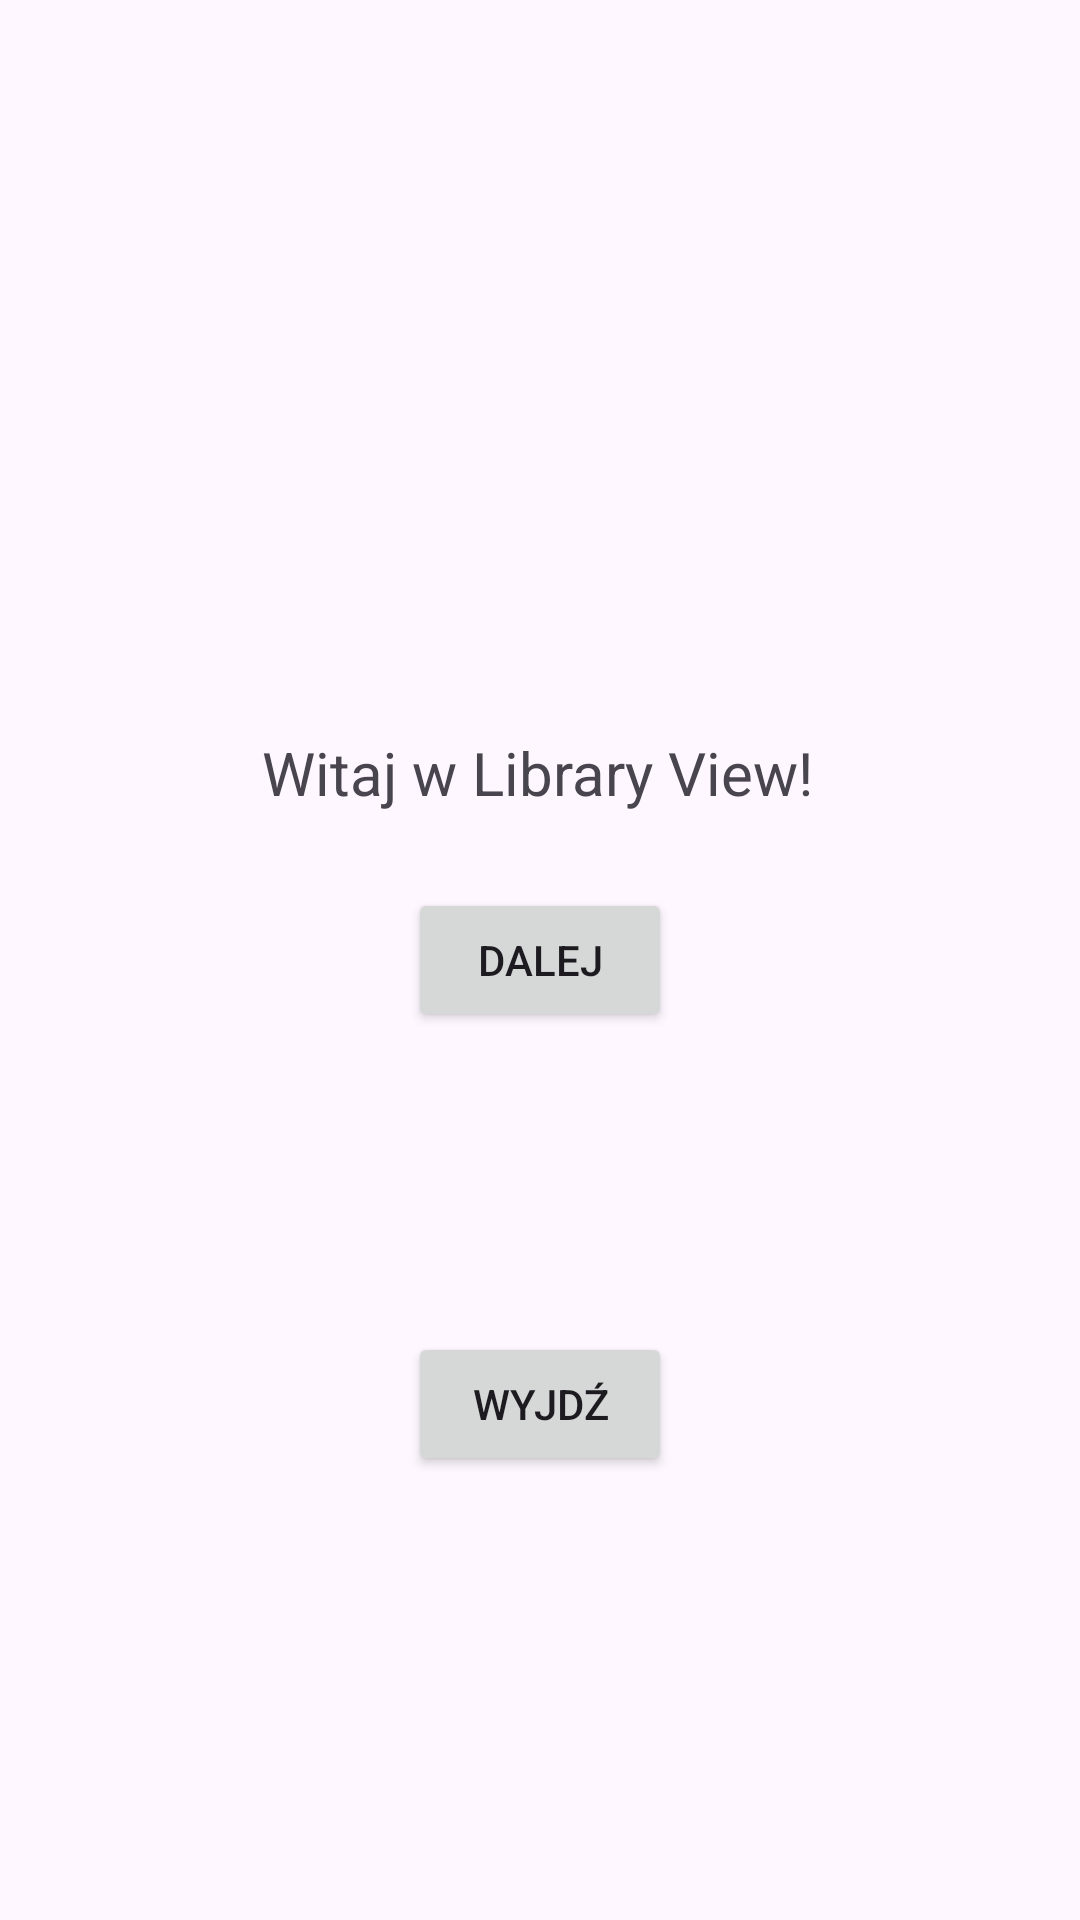

Reconstruct the res/layout file that produces this screen, plus the resources it refers to.
<!-- AndroidManifest.xml: application theme Theme.LibraryView -->
<!-- res/layout/activity_main.xml -->
<?xml version="1.0" encoding="utf-8"?>
<androidx.constraintlayout.widget.ConstraintLayout xmlns:android="http://schemas.android.com/apk/res/android"
    xmlns:app="http://schemas.android.com/apk/res-auto"
    xmlns:tools="http://schemas.android.com/tools"
    android:id="@+id/main"
    android:layout_width="match_parent"
    android:layout_height="match_parent"
    tools:context=".MainActivity">

    <TextView
        android:id="@+id/Welcome"
        android:layout_width="wrap_content"
        android:layout_height="wrap_content"
        android:layout_marginTop="244dp"
        android:text="Witaj w Library View!"
        android:textSize="20sp"
        app:layout_constraintEnd_toEndOf="parent"
        app:layout_constraintHorizontal_bias="0.497"
        app:layout_constraintStart_toStartOf="parent"
        app:layout_constraintTop_toTopOf="parent" />

    <Button
        android:id="@+id/button"
        android:layout_width="wrap_content"
        android:layout_height="wrap_content"
        android:text="Dalej"
        app:layout_constraintEnd_toEndOf="parent"
        app:layout_constraintStart_toStartOf="parent"
        app:layout_constraintTop_toTopOf="parent"
        app:layout_constraintBottom_toBottomOf="parent"
    />
    <Button
        android:id="@+id/button2"
        android:layout_width="wrap_content"
        android:layout_height="wrap_content"
        android:text="Wyjdź"
        app:layout_constraintEnd_toEndOf="parent"
        app:layout_constraintStart_toStartOf="parent"
        app:layout_constraintTop_toTopOf="@id/button"
        app:layout_constraintBottom_toBottomOf="parent"
        />
</androidx.constraintlayout.widget.ConstraintLayout>
<!-- resources referenced by this layout -->
<resources>
  <style name="Theme.LibraryView" parent="Base.Theme.LibraryView" />
  <style name="Base.Theme.LibraryView" parent="Theme.Material3.DayNight.NoActionBar">
          
          
      </style>
</resources>
